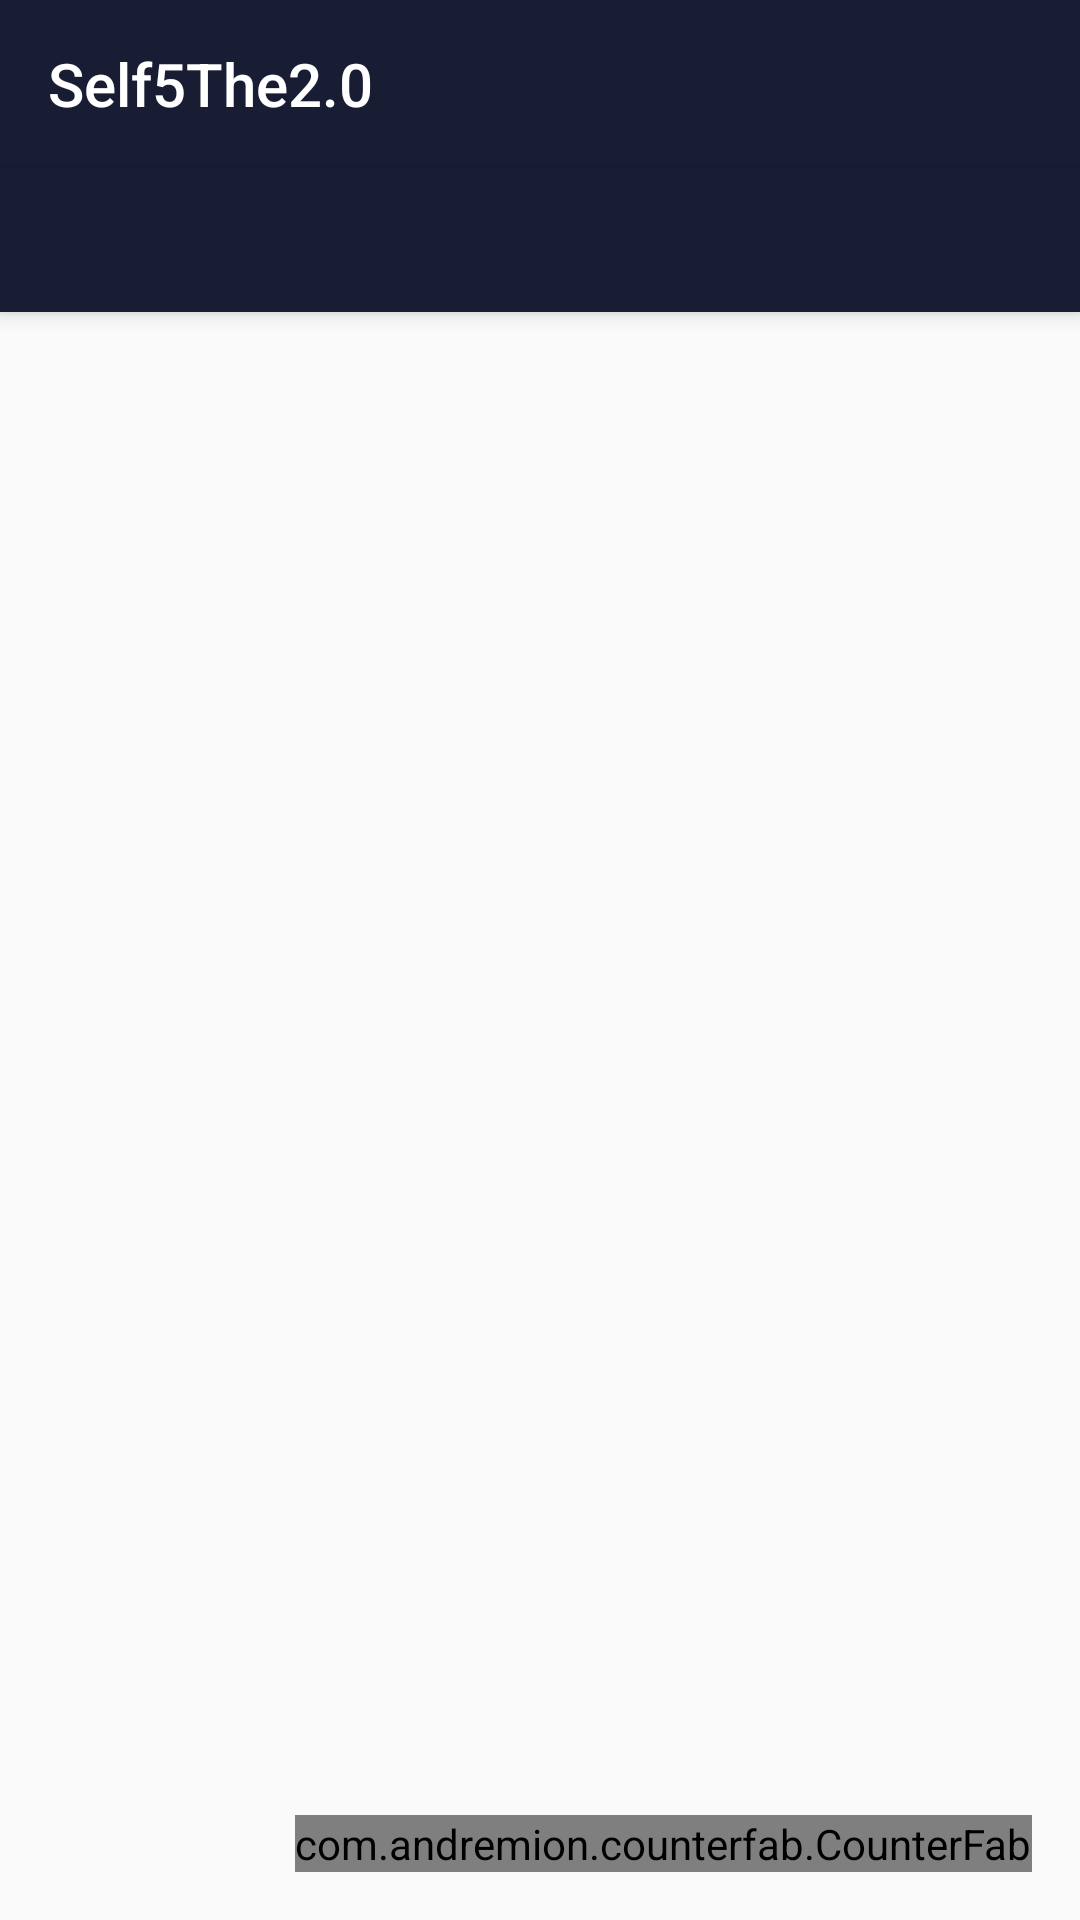

This screen was rendered from an Android layout file. Write that file and the resources it references.
<!-- AndroidManifest.xml: application theme AppTheme -->
<!-- res/layout/app_bar_menu.xml -->
<?xml version="1.0" encoding="utf-8"?>
<android.support.design.widget.CoordinatorLayout xmlns:android="http://schemas.android.com/apk/res/android"
    xmlns:app="http://schemas.android.com/apk/res-auto"
    xmlns:tools="http://schemas.android.com/tools"
    android:layout_width="match_parent"
    android:layout_height="match_parent"
    android:fitsSystemWindows="true"
    tools:context="example.naver.com.self5the1_0.MyMenu.MenuActivity">


    <android.support.design.widget.AppBarLayout
        android:layout_width="match_parent"
        android:layout_height="wrap_content"
        android:theme="@style/AppTheme.AppBarOverlay">

        <android.support.v7.widget.Toolbar
            android:id="@+id/toolbar"
            android:layout_width="match_parent"
            android:layout_height="?attr/actionBarSize"
            android:layout_weight="1"
            android:background="?attr/colorPrimary"
            app:popupTheme="@style/AppTheme.PopupOverlay"
            app:title="@string/app_name">

        </android.support.v7.widget.Toolbar>


        <android.support.design.widget.TabLayout
            android:id="@+id/tabs"
            android:layout_width="match_parent"
            android:layout_height="wrap_content"
            android:background="@color/colorPrimary"
            android:elevation="2dp"
            app:tabGravity="fill"
            app:tabMode="fixed"
            app:tabSelectedTextColor="@color/colorAccent"
            app:tabTextAppearance="@style/TextAppearance.AppCompat.Caption"
            app:tabTextColor="@android:color/white">

        </android.support.design.widget.TabLayout>


    </android.support.design.widget.AppBarLayout>




    <android.support.v4.view.ViewPager
        android:layout_width="match_parent"
        android:layout_height="match_parent"
        android:id="@+id/container"

        app:layout_behavior="@string/appbar_scrolling_view_behavior">

    </android.support.v4.view.ViewPager>
    <include
        layout="@layout/content_menu"
        android:layout_width="match_parent"
        android:layout_height="wrap_content" />



    <com.andremion.counterfab.CounterFab
        android:id="@+id/fab"
        android:layout_width="wrap_content"
        android:layout_height="wrap_content"
        android:layout_gravity="bottom|end"
        android:layout_margin="16dp"
        app:backgroundTint="@android:color/white"
        app:elevation="22dp"
        app:fabSize="normal"
        app:srcCompat="@drawable/ic_shopping_cart" />




</android.support.design.widget.CoordinatorLayout>
<!-- res/layout/content_menu.xml (included above) -->
<?xml version="1.0" encoding="utf-8"?>
<android.support.constraint.ConstraintLayout xmlns:android="http://schemas.android.com/apk/res/android"
    xmlns:app="http://schemas.android.com/apk/res-auto"
    xmlns:tools="http://schemas.android.com/tools"
    android:layout_width="match_parent"
    android:layout_height="match_parent"
    app:layout_behavior="@string/appbar_scrolling_view_behavior"
    tools:context="example.naver.com.self5the1_0.MyMenu.MenuActivity"
    tools:showIn="@layout/app_bar_menu">

</android.support.constraint.ConstraintLayout>
<!-- resources referenced by this layout -->
<resources>
  <color name="colorAccent">#ff4081</color>
  <color name="colorMyAccent">#64fa0310</color>
  <color name="colorPrimary">#191d34</color>
  <string name="app_name">Self5The2.0</string>
  <style name="AppTheme.AppBarOverlay" parent="ThemeOverlay.AppCompat.Dark.ActionBar" />
  <style name="AppTheme.PopupOverlay" parent="ThemeOverlay.AppCompat.Light" />
  <style name="AppTheme" parent="Theme.AppCompat.Light.NoActionBar">
          
          <item name="colorPrimary">@color/colorPrimary</item>
          <item name="colorPrimaryDark">@color/colorPrimaryDark</item>
          <item name="colorAccent">@color/colorAccent</item>
          <item name="android:windowFullscreen">true</item>
      </style>
  <color name="colorPrimaryDark">#303f9f</color>
</resources>
